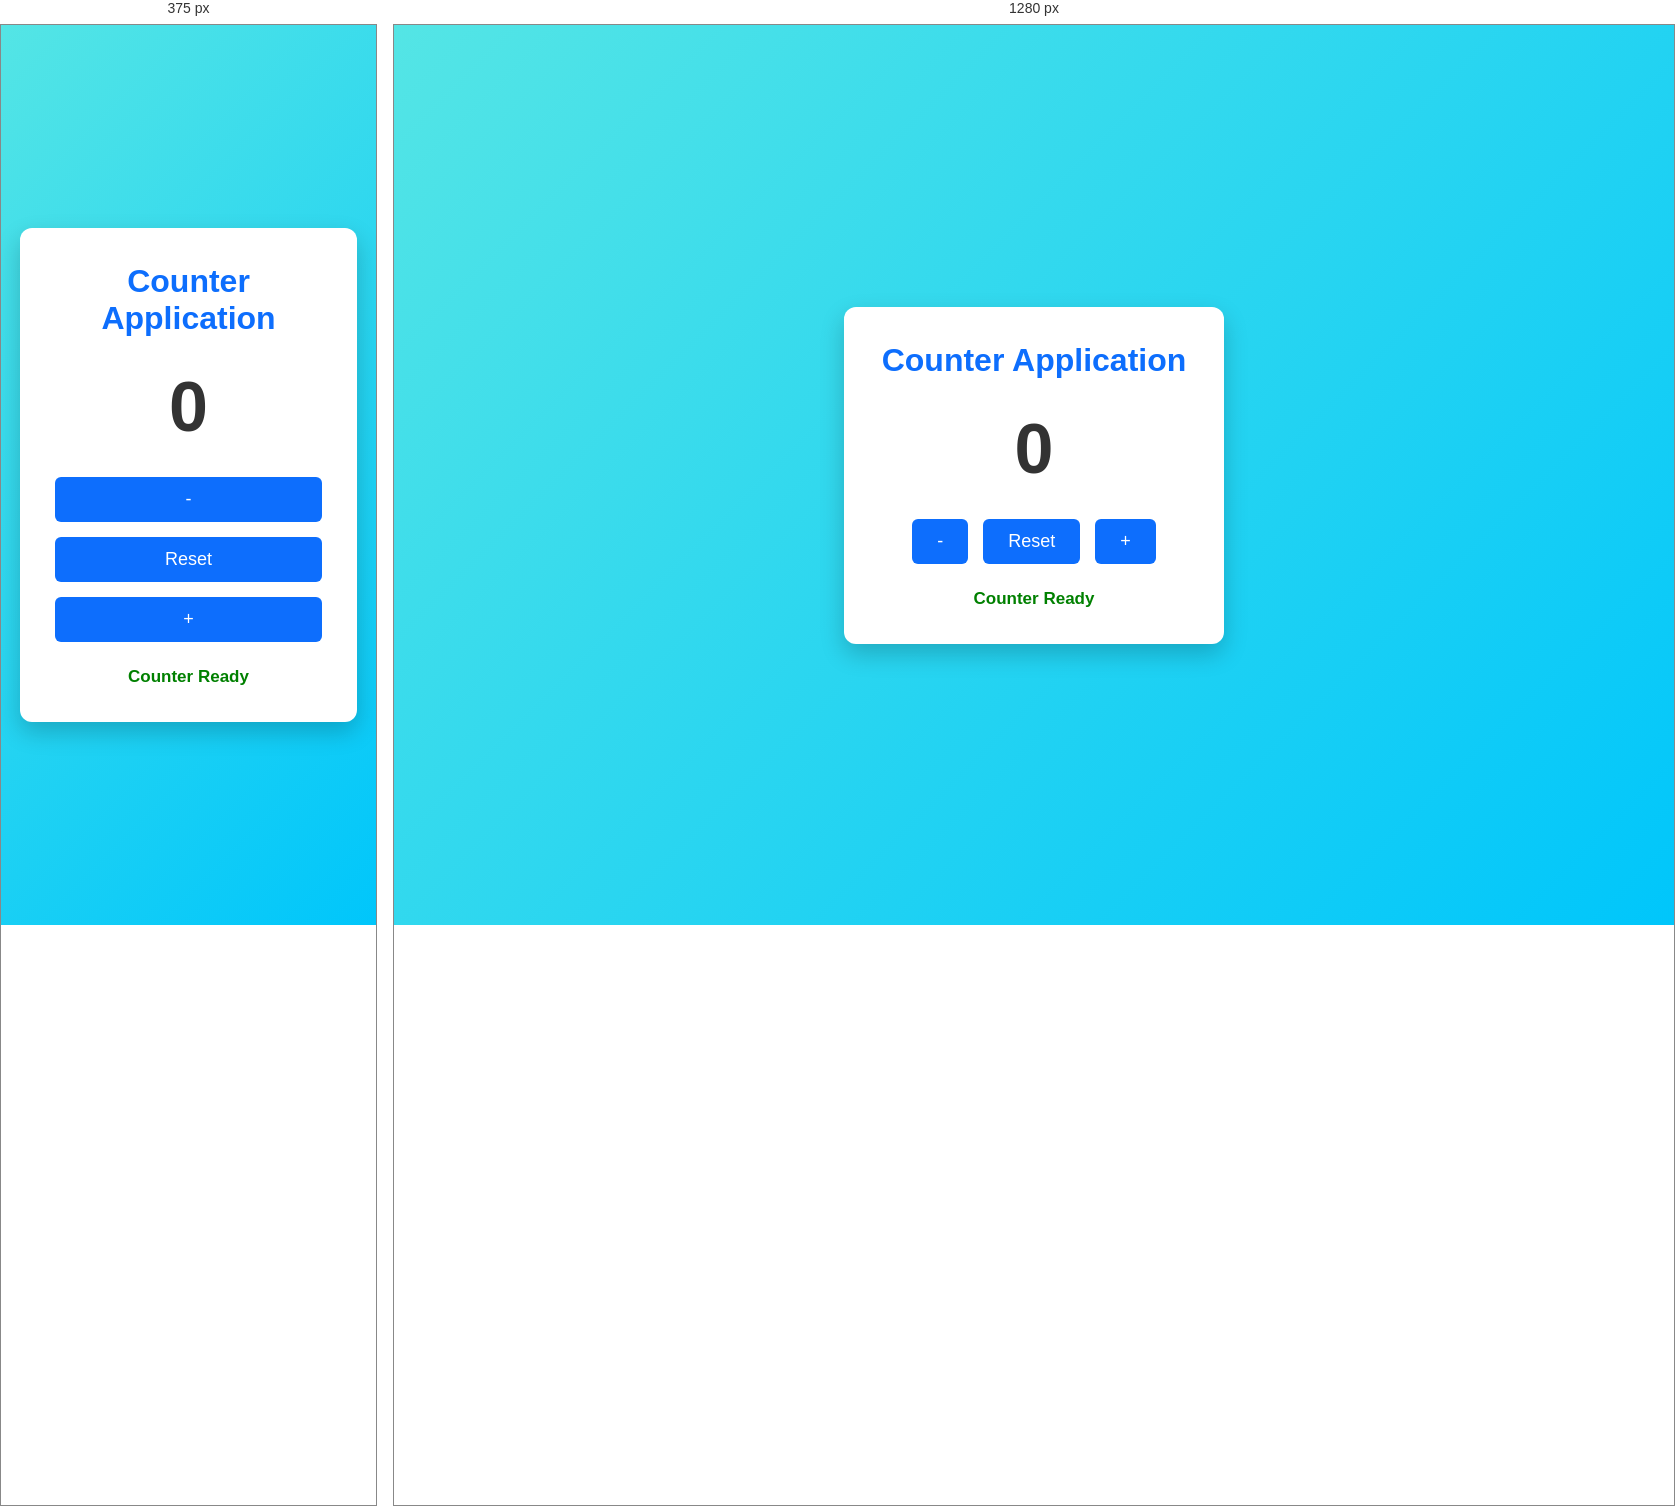
Rendered at 375 px and 1280 px, left to right.

<!-- file: count.html -->
<!DOCTYPE html>
<html lang="en">

<head>
    <meta charset="UTF-8">
    <meta name="viewport" content="width=device-width, initial-scale=1.0">
    <title>Counter Application</title>

    <link rel="stylesheet" href="style.css">
</head>

<body>

    <div class="container">

        <h1>Counter Application</h1>

        <div class="counter-box">
            <h2 id="count">0</h2>
        </div>

        <div class="buttons">

            <button id="decrease">-</button>

            <button id="reset">Reset</button>

            <button id="increase">+</button>

        </div>

        <p id="message">Counter Ready</p>

    </div>

    <script src="script.js"></script>

</body>

</html>

/* @media block from style.css */
@media(max-width:500px){

.container{
    width:90%;
}

.buttons{
    flex-direction:column;
}

button{
    width:100%;
}

}